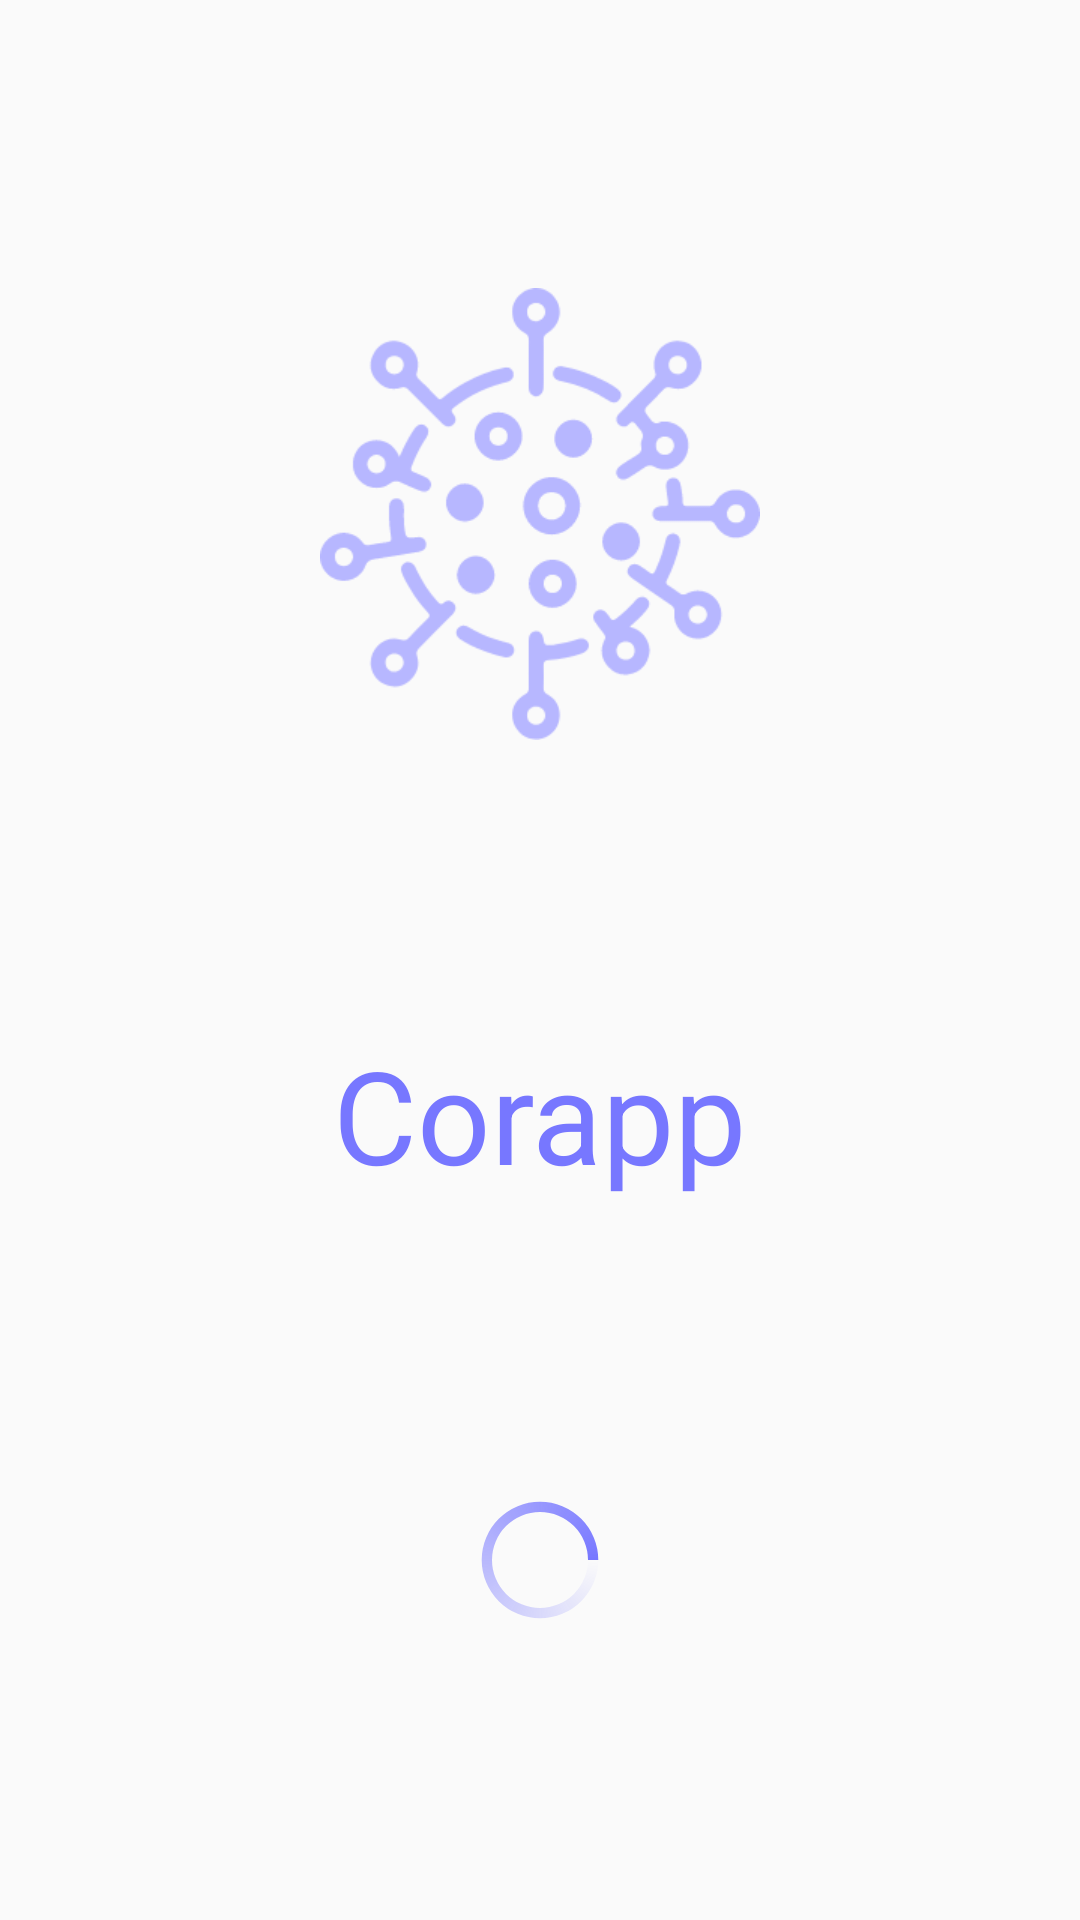

Produce the Android XML layout that renders to this screen, including the resource entries it uses.
<!-- AndroidManifest.xml: application theme AppTheme -->
<!-- res/layout/activity_main.xml -->
<?xml version="1.0" encoding="utf-8"?>
<androidx.constraintlayout.widget.ConstraintLayout
    xmlns:android="http://schemas.android.com/apk/res/android"
    xmlns:app="http://schemas.android.com/apk/res-auto"
    xmlns:tools="http://schemas.android.com/tools"
    android:layout_width="match_parent"
    android:layout_height="match_parent"
    tools:context=".MainActivity">

    <androidx.appcompat.widget.AppCompatImageView
        android:id="@+id/app_image"
        android:layout_width="wrap_content"
        android:layout_height="wrap_content"
        app:layout_constraintStart_toStartOf="parent"
        app:layout_constraintEnd_toEndOf="parent"
        app:layout_constraintTop_toTopOf="parent"
        app:layout_constraintBottom_toTopOf="@id/app_text"
        android:src="@mipmap/virus_icon"/>

    <ProgressBar
        android:id="@+id/progress_bar"
        app:layout_constraintStart_toStartOf="parent"
        app:layout_constraintEnd_toEndOf="parent"
        app:layout_constraintTop_toBottomOf="@id/app_text"
        app:layout_constraintBottom_toBottomOf="parent"
        android:indeterminateDrawable="@drawable/purple_progress"
        android:layout_width="wrap_content"
        android:layout_height="wrap_content">
    </ProgressBar>

    <androidx.appcompat.widget.AppCompatTextView
        android:id="@+id/app_text"
        android:layout_width="wrap_content"
        android:layout_height="wrap_content"
        style="@style/purple_heading"
        app:layout_constraintStart_toStartOf="parent"
        app:layout_constraintEnd_toEndOf="parent"
        app:layout_constraintTop_toBottomOf="@+id/app_image"
        app:layout_constraintBottom_toTopOf="@id/progress_bar"
        android:text="@string/application_name"/>

</androidx.constraintlayout.widget.ConstraintLayout>
<!-- resources referenced by this layout -->
<resources>
  <!-- drawable purple_progress (drawable) -->
  <?xml version="1.0" encoding="utf-8"?>
  <rotate xmlns:android="http://schemas.android.com/apk/res/android"
      android:pivotX="50%"
      android:pivotY="50%"
      android:fromDegrees="0"
      android:toDegrees="360">
  
      <shape
          android:shape="ring"
          android:innerRadiusRatio="3"
          android:thicknessRatio="14"
          android:useLevel="false">
  
          <size
              android:width="76dip"
              android:height="76dip" />
  
          <gradient
              android:type="sweep"
              android:useLevel="false"
              android:endColor="@color/purple_main"
              android:angle="0"/>
  
      </shape>
  
  </rotate>
  <!-- mipmap virus_icon: png bitmap (mipmap-xhdpi, 20114 bytes) -->
  <string name="application_name">Corapp</string>
  <style name="purple_heading">
          <item name="android:textColor">@color/purple_main</item>
          <item name="fontFamily">@font/roboto_medium</item>
          <item name="android:textSize">43sp</item>
      </style>
  <style name="AppTheme" parent="Theme.AppCompat.Light.NoActionBar">
          
          <item name="colorPrimary">@color/colorPrimary</item>
          <item name="colorPrimaryDark">@color/colorPrimaryDark</item>
          <item name="colorAccent">@color/colorAccent</item>
      </style>
  <color name="purple_main">#7777FF</color>
  <color name="colorPrimary">#6200EE</color>
  <color name="colorPrimaryDark">#3700B3</color>
  <color name="colorAccent">#03DAC5</color>
</resources>
